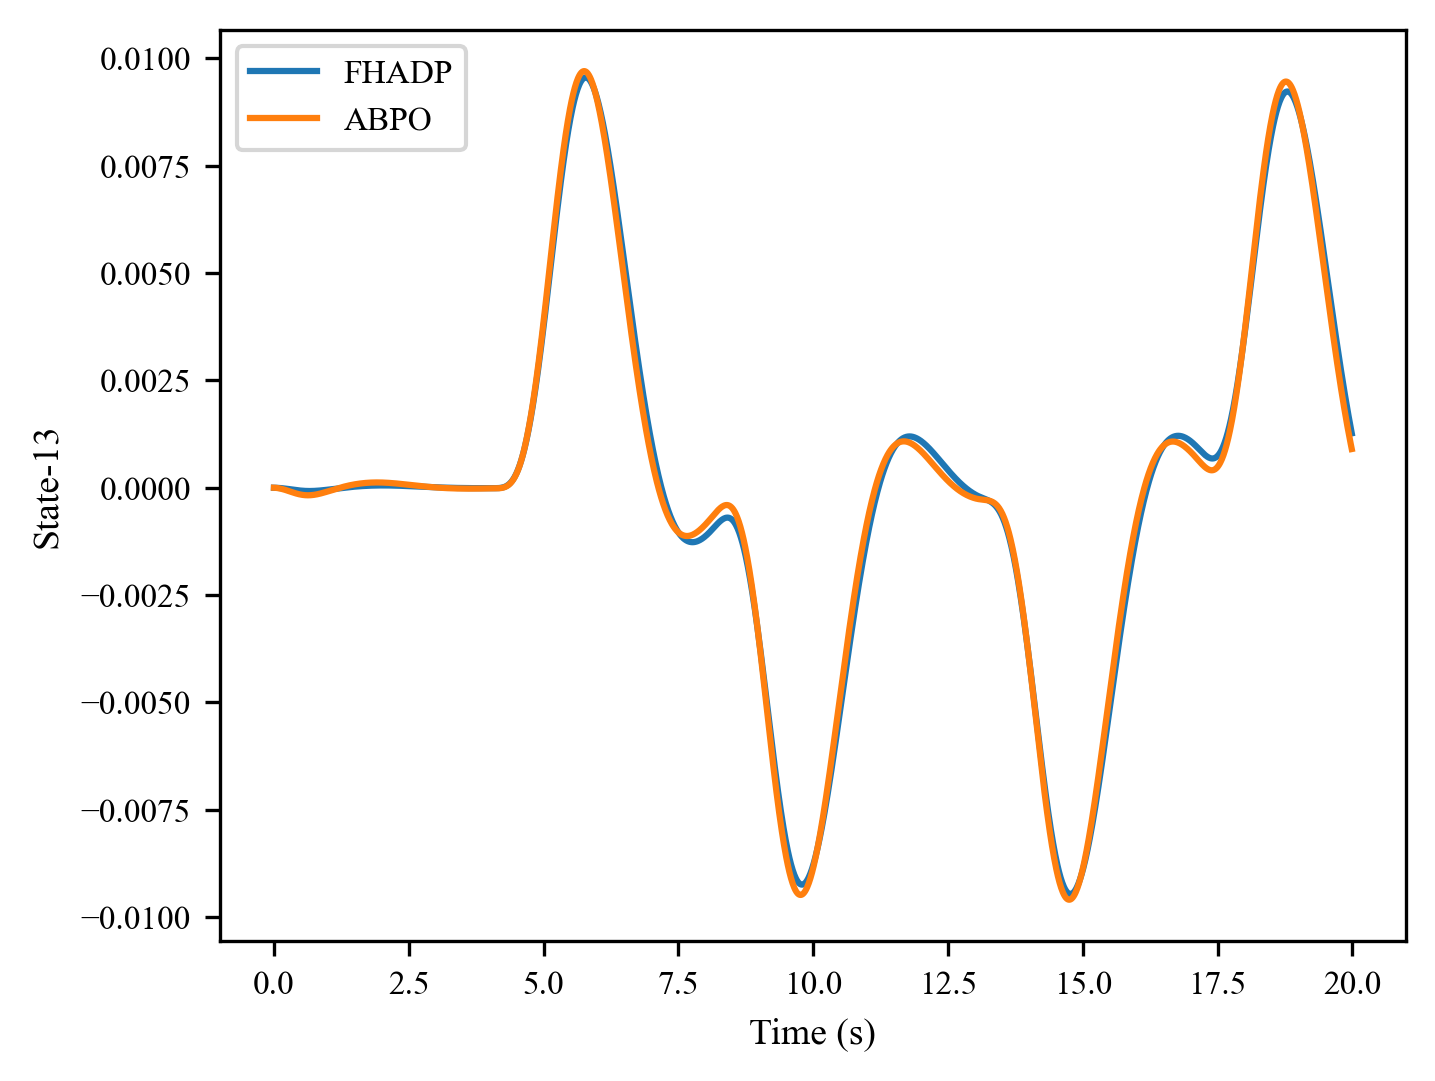

Source data for this figure (header and first rows):
, 0, 1, 2, 3, 4, 5, 6, 7, 8, 9, 10, 11, 12, 13, 14, 15, 16, 17, 18, 19, 20, 21, 22
0, 0.0, 0.0, -7.517915e-08, -4.2502433e-07, -8.552053e-07, -1.3970385e-06, -2.0260732e-06, -2.7382014e-06, -3.5270903e-06, -4.3891505e-06, -5.321544e-06, -6.321993e-06, -7.388626e-06, -8.51959e-06, -9.713105e-06, -1.0967168e-05, -1.2279757e-05, -1.3648531e-05, -1.5070993e-05, -1.6544363e-05, -1.8065743e-05, -1.9631922e-05, -2.1239557e-05
1, 0.0, 0.0, -5.9858786e-07, -1.5767899e-06, -2.8164206e-06, -4.299233e-06, -5.9948698e-06, -7.887195e-06, -9.963329e-06, -1.2214276e-05, -1.4632964e-05, -1.7213524e-05, -1.9950721e-05, -2.2839447e-05, -2.5874433e-05, -2.9050154e-05, -3.2360636e-05, -3.5799352e-05, -3.9359285e-05, -4.3032942e-05, -4.68122e-05, -5.0688523e-05, -5.465291e-05
